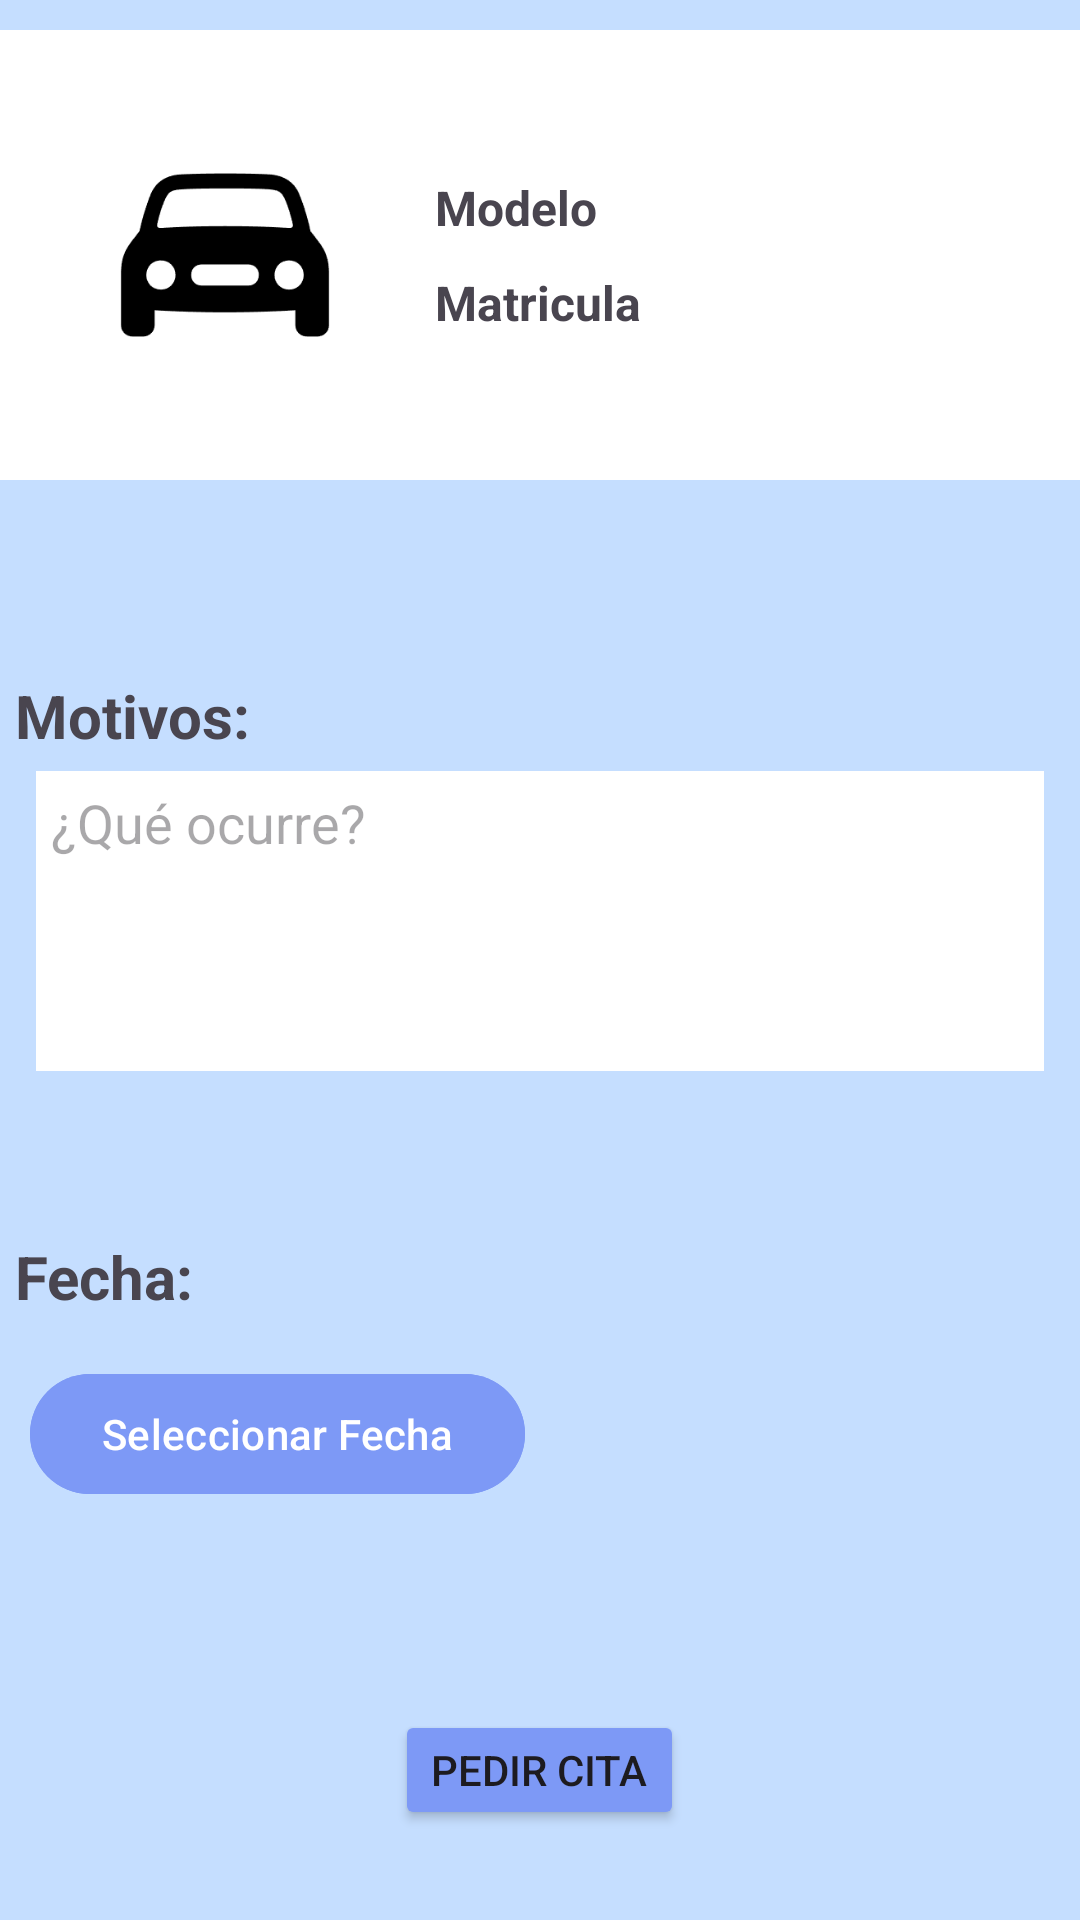

Produce the Android XML layout that renders to this screen, including the resource entries it uses.
<!-- AndroidManifest.xml: application theme Theme.Vehicool -->
<!-- res/layout/fragment_solicitar_cita.xml -->
<?xml version="1.0" encoding="utf-8"?>
<LinearLayout
    xmlns:android="http://schemas.android.com/apk/res/android"
    android:layout_width="match_parent"
    android:layout_height="match_parent"
    android:orientation="vertical"
    android:background="@color/fondo">

    <LinearLayout xmlns:android="http://schemas.android.com/apk/res/android"
        xmlns:app="http://schemas.android.com/apk/res-auto"
        android:layout_width="match_parent"
        android:layout_height="wrap_content"
        android:background="@color/white"
        android:padding="10dp"
        android:layout_marginVertical="10dp"
        android:gravity="center"
        android:orientation="horizontal">

        <ImageView
            android:id="@+id/imageView2"
            android:layout_width="70dp"
            android:layout_height="70dp"
            android:layout_margin="30dp"
            app:srcCompat="@drawable/coche" />

        <LinearLayout
            android:layout_width="match_parent"
            android:layout_height="wrap_content"
            android:orientation="vertical">
            <TextView
                android:id="@+id/modelo"
                android:layout_width="wrap_content"
                android:layout_height="wrap_content"
                android:padding="5dp"
                android:textStyle="bold"
                android:text="Modelo"
                android:textSize="16sp" />
            <TextView
                android:id="@+id/matricula"
                android:layout_width="wrap_content"
                android:layout_height="wrap_content"
                android:padding="5dp"
                android:textStyle="bold"
                android:text="Matricula"
                android:textSize="16sp" />
        </LinearLayout>


    </LinearLayout>

    <TextView
        android:layout_width="match_parent"
        android:layout_height="wrap_content"
        android:text="Motivos:"
        android:textSize="20sp"
        android:textStyle="bold"
        android:layout_marginTop="50dp"
        android:padding="5dp"/>

    <EditText
        android:id="@+id/motivos"
        android:layout_width="match_parent"
        android:layout_height="100dp"
        android:ems="10"
        android:padding="5dp"
        android:background="@android:color/white"
        android:inputType="text"
        android:hint="¿Qué ocurre?"
        android:gravity="top|start"
        android:layout_marginLeft="12dp"
        android:layout_marginRight="12dp"
        android:text="" />
    <TextView
        android:id="@+id/fecha"
        android:layout_width="match_parent"
        android:layout_height="wrap_content"
        android:text="Fecha: "
        android:textSize="20sp"
        android:textStyle="bold"
        android:layout_marginTop="50dp"
        android:padding="5dp"/>

    <com.google.android.material.button.MaterialButton
        android:id="@+id/seleccionarFecha"
        android:layout_width="wrap_content"
        android:layout_height="wrap_content"
        android:layout_margin="10dp"
        android:backgroundTint="@color/azul"
        android:text="Seleccionar Fecha" />
<View
    android:layout_width="match_parent"
    android:layout_height="0dp"
    android:layout_weight="1"/>
    <Button
        android:id="@+id/AnadirVehiculobtn"
        android:layout_width="wrap_content"
        android:layout_height="40dp"
        android:layout_marginBottom="30dp"
        android:layout_gravity="center_horizontal"
        android:backgroundTint="@color/azul"
        android:text="Pedir cita" />

</LinearLayout>
<!-- resources referenced by this layout -->
<resources>
  <color name="azul">#7D99F6</color>
  <color name="fondo">#C5DEFF</color>
  <color name="white">#FFFFFFFF</color>
  <!-- drawable coche: png bitmap (drawable, 4711 bytes) -->
  <style name="Theme.Vehicool" parent="Base.Theme.Vehicool" />
  <style name="Base.Theme.Vehicool" parent="Theme.Material3.DayNight.NoActionBar">
          
          
      </style>
</resources>
